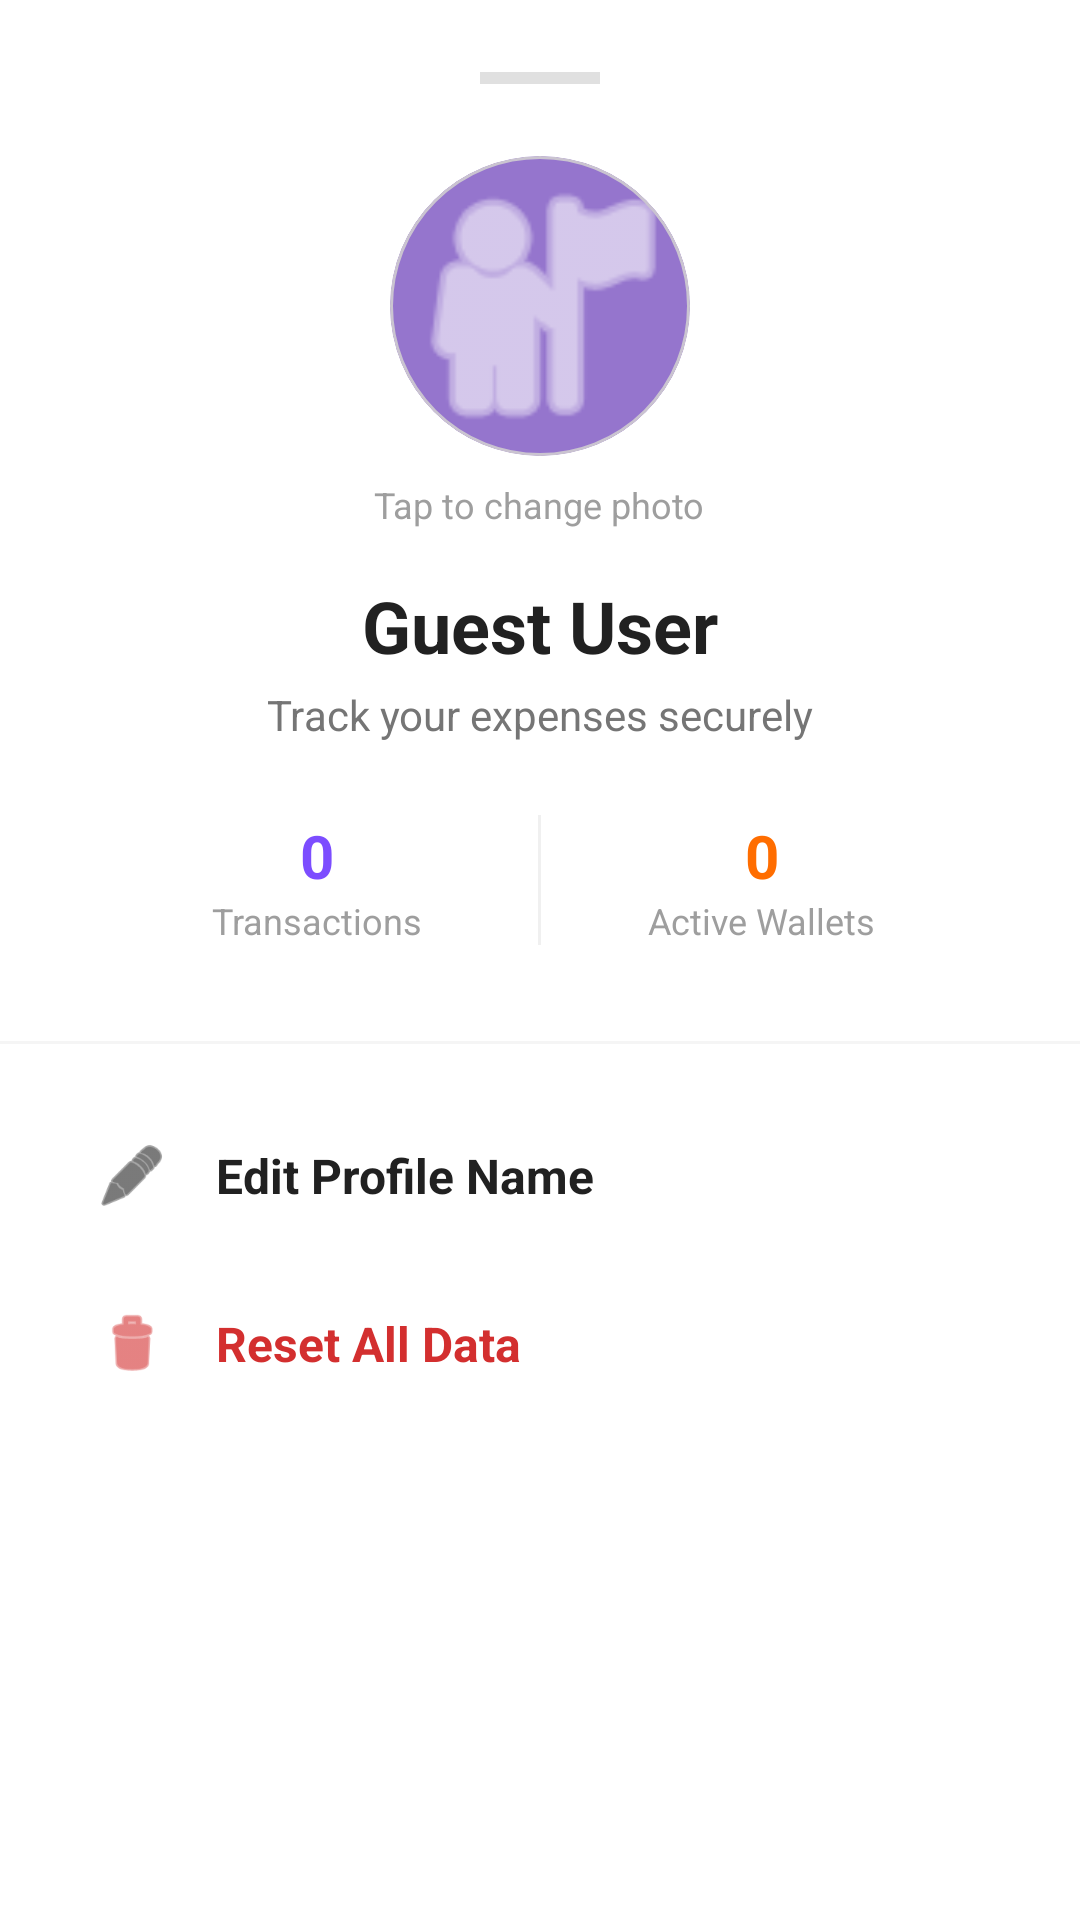

Reconstruct the res/layout file that produces this screen, plus the resources it refers to.
<!-- AndroidManifest.xml: application theme Theme.EndeKise -->
<!-- res/layout/bottom_sheet_profile.xml -->
<?xml version="1.0" encoding="utf-8"?>
<LinearLayout xmlns:android="http://schemas.android.com/apk/res/android"
    xmlns:app="http://schemas.android.com/apk/res-auto"
    android:layout_width="match_parent"
    android:layout_height="wrap_content"
    android:orientation="vertical"
    android:paddingTop="24dp"
    android:paddingBottom="48dp"
    android:background="@android:color/white"
    android:gravity="center_horizontal">

    
    <View
        android:layout_width="40dp"
        android:layout_height="4dp"
        android:layout_marginBottom="24dp"
        android:background="@drawable/ic_custom_launcher_background"
        android:backgroundTint="#E0E0E0" />

    
    
    <com.google.android.material.card.MaterialCardView
        android:id="@+id/cardAvatarContainer"
        android:layout_width="100dp"
        android:layout_height="100dp"
        android:clickable="true"
        android:foreground="?attr/selectableItemBackground"
        app:cardCornerRadius="50dp"
        app:cardElevation="0dp"
        app:cardBackgroundColor="#9575CD">

        <ImageView
            android:id="@+id/imgUserAvatar"
            android:layout_width="match_parent"
            android:layout_height="match_parent"
            android:scaleType="centerCrop"
            android:src="@android:drawable/ic_menu_myplaces"
            app:tint="#FFFFFF"/>

    </com.google.android.material.card.MaterialCardView>

    
    <TextView
        android:layout_width="wrap_content"
        android:layout_height="wrap_content"
        android:text="Tap to change photo"
        android:textColor="#9E9E9E"
        android:textSize="12sp"
        android:layout_marginTop="8dp"/>

    
    <TextView
        android:id="@+id/textUserName"
        android:layout_width="wrap_content"
        android:layout_height="wrap_content"
        android:layout_marginTop="16dp"
        android:text="Guest User"
        android:textColor="#212121"
        android:textSize="24sp"
        android:textStyle="bold" />

    <TextView
        android:id="@+id/textUserEmail"
        android:layout_width="wrap_content"
        android:layout_height="wrap_content"
        android:layout_marginTop="4dp"
        android:text="Track your expenses securely"
        android:textColor="#757575"
        android:textSize="14sp" />

    
    <LinearLayout
        android:layout_width="match_parent"
        android:layout_height="wrap_content"
        android:layout_marginTop="24dp"
        android:layout_marginHorizontal="32dp"
        android:orientation="horizontal"
        android:weightSum="2">

        <LinearLayout android:layout_width="0dp" android:layout_height="wrap_content" android:layout_weight="1" android:orientation="vertical" android:gravity="center">
            <TextView android:id="@+id/textTotalLogs" android:layout_width="wrap_content" android:layout_height="wrap_content" android:text="0" android:textColor="#7C4DFF" android:textSize="20sp" android:textStyle="bold"/>
            <TextView android:layout_width="wrap_content" android:layout_height="wrap_content" android:text="Transactions" android:textColor="#9E9E9E" android:textSize="12sp"/>
        </LinearLayout>

        <View android:layout_width="1dp" android:layout_height="match_parent" android:background="#F0F0F0"/>

        <LinearLayout android:layout_width="0dp" android:layout_height="wrap_content" android:layout_weight="1" android:orientation="vertical" android:gravity="center">
            <TextView android:id="@+id/textActiveWallets" android:layout_width="wrap_content" android:layout_height="wrap_content" android:text="0" android:textColor="#FF6D00" android:textSize="20sp" android:textStyle="bold"/>
            <TextView android:layout_width="wrap_content" android:layout_height="wrap_content" android:text="Active Wallets" android:textColor="#9E9E9E" android:textSize="12sp"/>
        </LinearLayout>
    </LinearLayout>

    <View android:layout_width="match_parent" android:layout_height="1dp" android:layout_marginTop="32dp" android:layout_marginBottom="16dp" android:background="#F5F5F5"/>

    
    <LinearLayout
        android:layout_width="match_parent"
        android:layout_height="wrap_content"
        android:orientation="vertical"
        android:paddingHorizontal="16dp">

        <RelativeLayout
            android:id="@+id/btnEditProfile"
            android:layout_width="match_parent"
            android:layout_height="56dp"
            android:clickable="true"
            android:foreground="?attr/selectableItemBackground"
            android:paddingHorizontal="16dp">
            <ImageView android:id="@+id/iconEdit" android:layout_width="24dp" android:layout_height="24dp" android:layout_centerVertical="true" android:src="@android:drawable/ic_menu_edit" app:tint="#212121" />
            <TextView android:layout_width="wrap_content" android:layout_height="wrap_content" android:layout_centerVertical="true" android:layout_marginStart="16dp" android:layout_toEndOf="@id/iconEdit" android:text="Edit Profile Name" android:textColor="#212121" android:textSize="16sp" android:textStyle="bold"/>
        </RelativeLayout>

        <RelativeLayout
            android:id="@+id/btnResetData"
            android:layout_width="match_parent"
            android:layout_height="56dp"
            android:clickable="true"
            android:foreground="?attr/selectableItemBackground"
            android:paddingHorizontal="16dp">
            <ImageView android:id="@+id/iconReset" android:layout_width="24dp" android:layout_height="24dp" android:layout_centerVertical="true" android:src="@android:drawable/ic_menu_delete" app:tint="#D32F2F" />
            <TextView android:layout_width="wrap_content" android:layout_height="wrap_content" android:layout_centerVertical="true" android:layout_marginStart="16dp" android:layout_toEndOf="@id/iconReset" android:text="Reset All Data" android:textColor="#D32F2F" android:textSize="16sp" android:textStyle="bold"/>
        </RelativeLayout>
    </LinearLayout>
</LinearLayout>
<!-- resources referenced by this layout -->
<resources>
  <!-- drawable ic_custom_launcher_background (drawable) -->
  <?xml version="1.0" encoding="utf-8"?>
  <vector xmlns:android="http://schemas.android.com/apk/res/android"
      android:width="108dp"
      android:height="108dp"
      android:viewportWidth="108"
      android:viewportHeight="108">
  
      
      <path
          android:fillColor="#FF6D00"
          android:pathData="M0,0h108v108h-108z" />
  
  </vector>
  <style name="Theme.EndeKise" parent="Base.Theme.EndeKise" />
  <style name="Base.Theme.EndeKise" parent="Theme.Material3.DayNight.NoActionBar">
          
          
      </style>
</resources>
